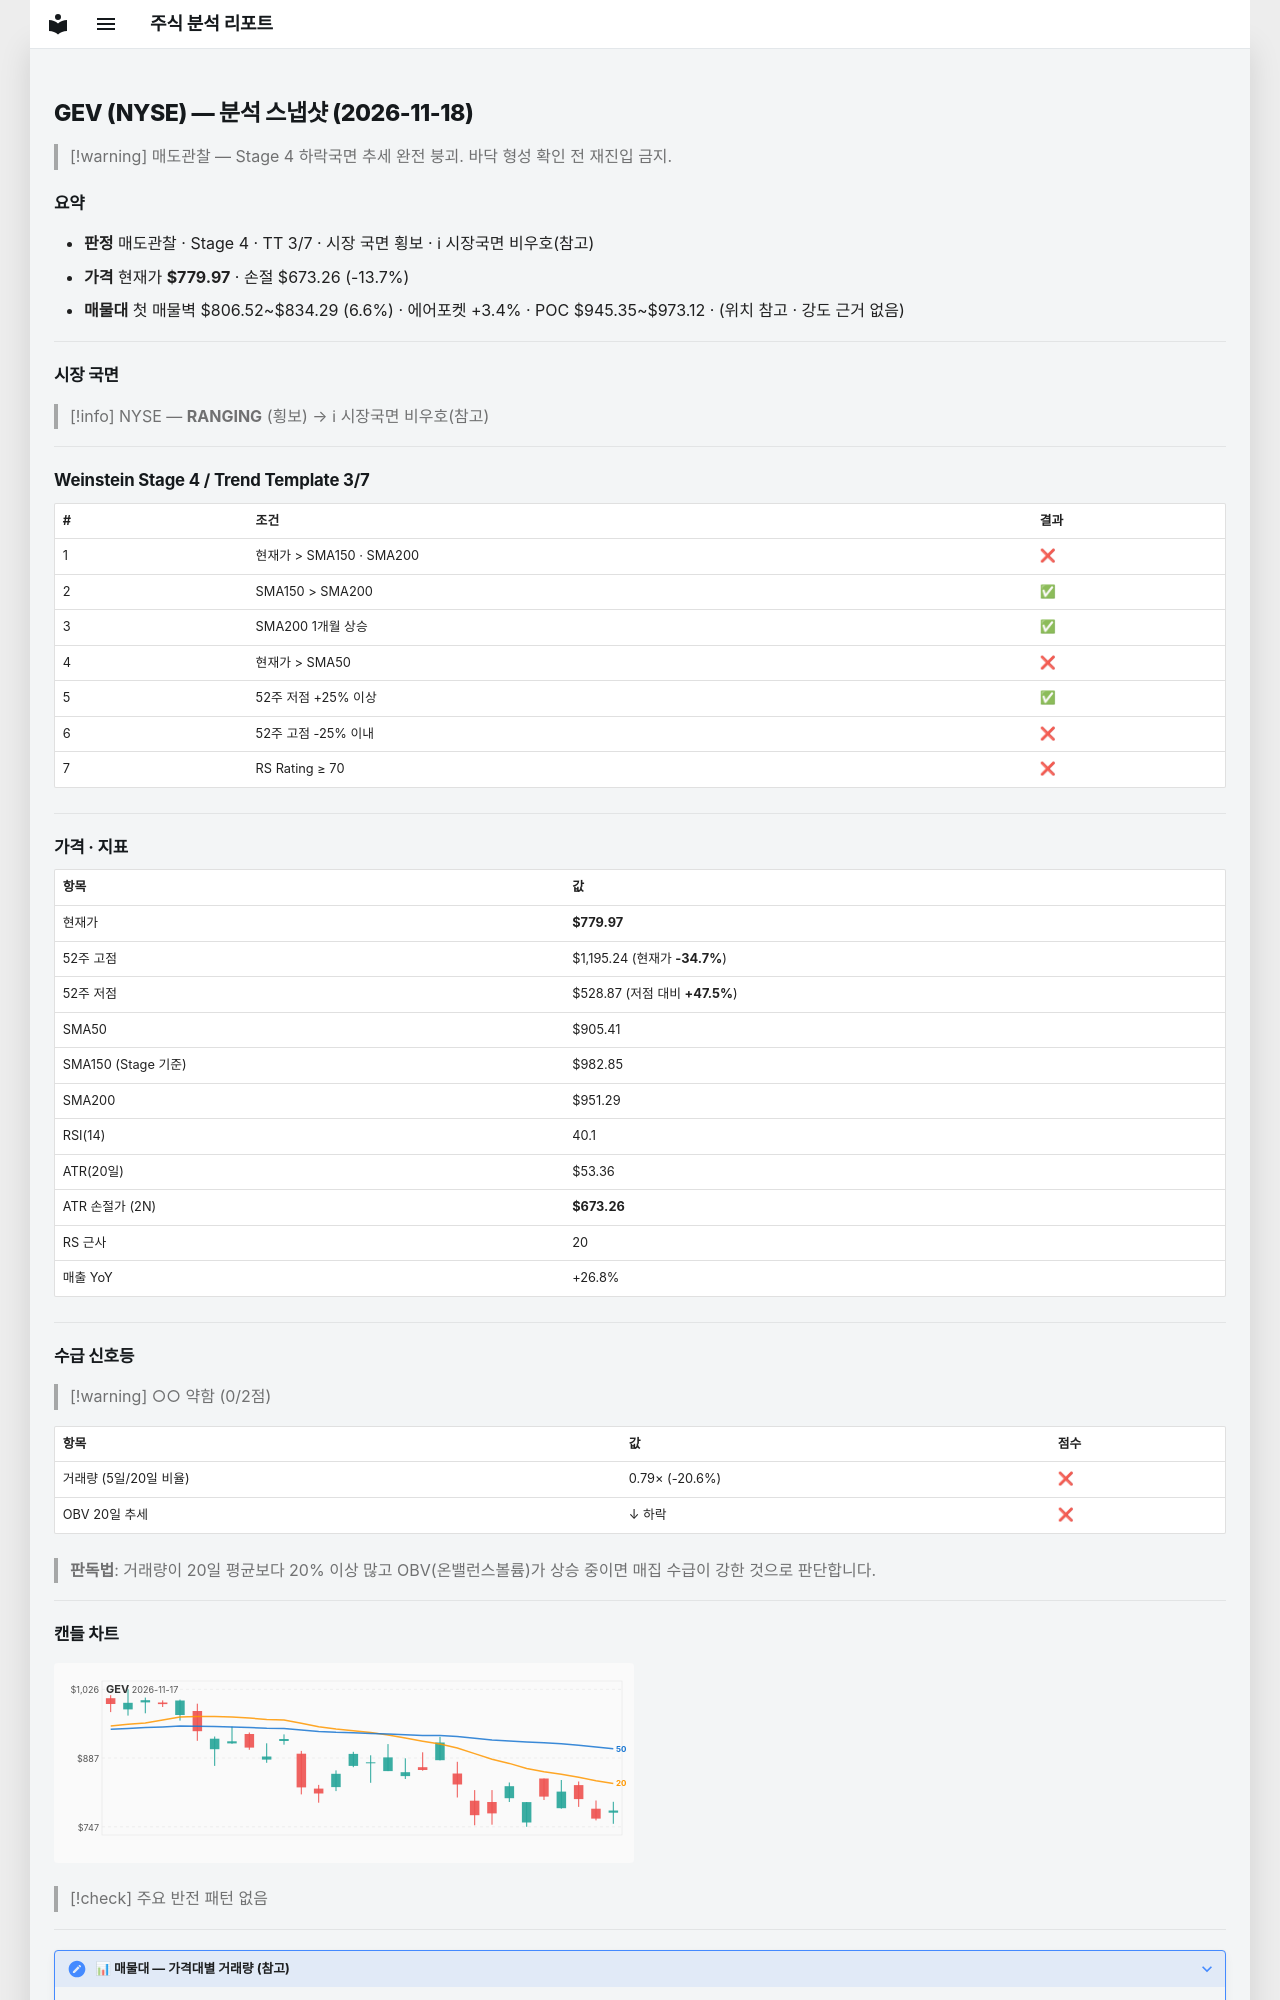

repository: soloandco/stock-reports · page: snapshots/GEV-2026-11-18/index.html · generator: mkdocs

---
type: analysis-snapshot
title: GEV 분석 스냅샷
ticker: GEV
market: NYSE
created: 2026-11-18
updated: 2026-11-18
bar-date: 2026-11-17
verdict: 매도관찰
real-rr: 2.99
sma50-gap-pct: -13.9
weekly-position: 저항대아래
weekly-overhead-price: 1099.02
weekly-overhead-pct: 40.9
stage: 4
trend-template-score: 3
tt-max: 7
ma-set: sma-50-150-200
price: 779.969970703125
stop-price: 673.2577913342578
market-regime: RANGING
supply-demand-score: 0/2
supply-demand-label: 약함
status: tracking
tags:
  - stock-agent
  - watchlist
  - GEV
  - analysis
related:
  - "[[analysis-template]]"
---

# GEV (NYSE) — 분석 스냅샷 (2026-11-18)

> [!warning] 매도관찰 — Stage 4 하락국면
> 추세 완전 붕괴. 바닥 형성 확인 전 재진입 금지.

## 요약

- **판정** 매도관찰 · Stage 4 · TT 3/7 · 시장 국면 횡보 · ℹ 시장국면 비우호(참고)
- **가격** 현재가 **$779.97** · 손절 $673.26 (-13.7%)
- **매물대** 첫 매물벽 $806.52~$834.29 (6.6%) · 에어포켓 +3.4% · POC $945.35~$973.12 · (위치 참고 · 강도 근거 없음)

---

## 시장 국면

> [!info] NYSE — **RANGING** (횡보) → ℹ 시장국면 비우호(참고)

---

## Weinstein Stage 4 / Trend Template 3/7

| # | 조건 | 결과 |
|---|------|------|
| 1 | 현재가 > SMA150 · SMA200 | ❌ |
| 2 | SMA150 > SMA200 | ✅ |
| 3 | SMA200 1개월 상승 | ✅ |
| 4 | 현재가 > SMA50 | ❌ |
| 5 | 52주 저점 +25% 이상 | ✅ |
| 6 | 52주 고점 -25% 이내 | ❌ |
| 7 | RS Rating ≥ 70 | ❌ |

---

## 가격 · 지표

| 항목 | 값 |
|------|---|
| 현재가 | **$779.97** |
| 52주 고점 | $1,195.24 (현재가 **-34.7%**) |
| 52주 저점 | $528.87 (저점 대비 **+47.5%**) |
| SMA50 | $905.41 |
| SMA150 (Stage 기준) | $982.85 |
| SMA200 | $951.29 |
| RSI(14) | 40.1 |
| ATR(20일) | $53.36 |
| ATR 손절가 (2N) | **$673.26** |
| RS 근사 | 20 |
| 매출 YoY | +26.8% |

---
## 수급 신호등

> [!warning] ○○ 약함 (0/2점)

| 항목 | 값 | 점수 |
|------|------|------|
| 거래량 (5일/20일 비율) | 0.79× (-20.6%) | ❌ |
| OBV 20일 추세 | ↓ 하락 | ❌ |

> **판독법**: 거래량이 20일 평균보다 20% 이상 많고 OBV(온밸런스볼륨)가 상승 중이면 매집 수급이 강한 것으로 판단합니다.

---
